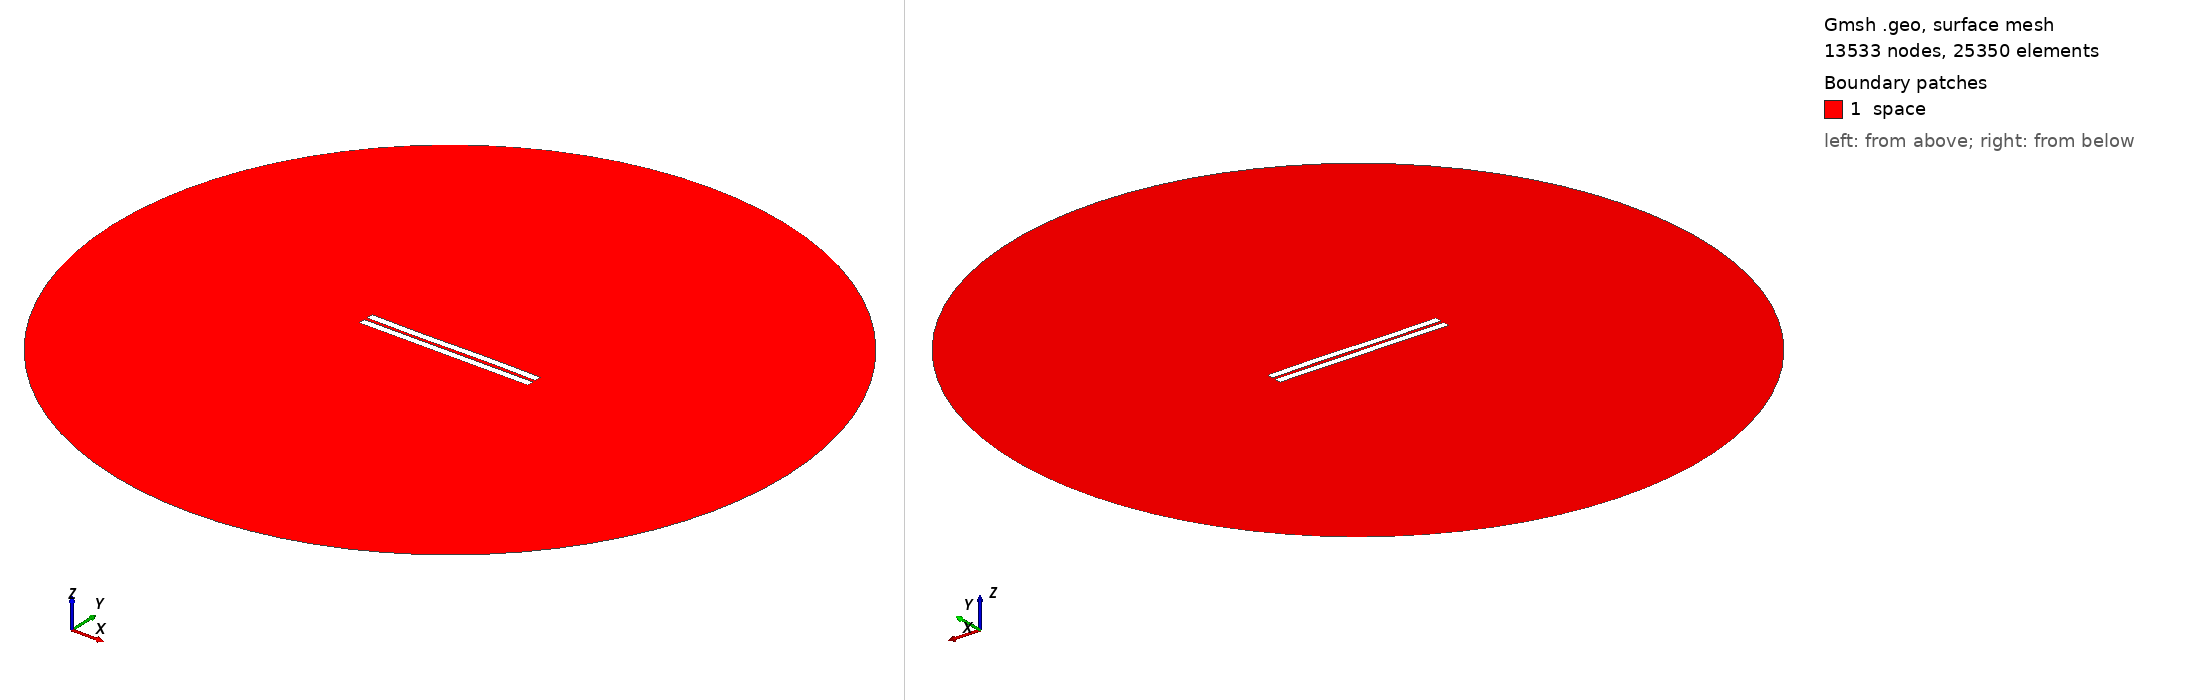

Gmsh geometry script, surface-meshed: 13533 nodes, 25350 surface elements. Boundary patches (legend numbers): 1 space. Left view from above one corner, right view from below the opposite corner. Legend entries are the model's physical surfaces. The drawing asked Gmsh for element sizes between 1% and 20% of the model's largest extent; the script's own settings can give other sizes.

=== 1553.geo (drawn) ===
//---------------------------------------
// Geometry kernel
//---------------------------------------

SetFactory("OpenCASCADE");



//---------------------------------------
// Parameters of the geometry
//---------------------------------------

// Overetch of the upper plate
overetch = 0.0;

// Distance between the plates
distance = 2.0;

// Discretization over the x axis (for the deformation)
nx = 50; 

// Length of the plate
L = 100 - overetch; 

// Number of modes
n = 4; 

// 1st mode coefficient
coeff(1) = 0.0;
beta(1) = 0.596864 * 3.1415926535 / L;

// 2nd mode coefficient
coeff(2) = 0.0;
beta(2) = 1.49418 * 3.1415926535 / L;

// 3rd mode coefficient
coeff(3) = -0.15;
beta(3) = 2.50025 * 3.1415926535 / L;

// 4th mode coefficient
coeff(4) = 0.0;
beta(4) = 3.49999 * 3.1415926535 / L;



//---------------------------------------
// Upper plate (deformed rectangle)
//---------------------------------------

// Coordiantes of the upper plate
xmin = -50;
xmax = 50 - overetch;

// Height of the upper plate
yheight = 4 - 2 * overetch;

// Indexes of the points
UpperID[] = {};
LowerID[] = {};
LeftID[] = {};
RightID[] = {};

// Point index
p = 1;

// Horizontal edges
For i In {1:nx}
    x = xmin + (i-1)*(xmax - xmin)/(nx-1);

    y_bottom = distance / 2 + overetch;
    For j In {1:n}
        C = (Cosh(beta(j)*L) + Cos(beta(j)*L)) / (Sinh(beta(j)*L) + Sin(beta(j)*L));
        y_bottom  = y_bottom + coeff(j) * (Cosh(beta(j)*(x+50)) - Cos(beta(j)*(x+50)) - C * (Sinh(beta(j)*(x+50)) - Sin(beta(j)*(x+50))));
    EndFor

    y_top = y_bottom + yheight;

    Point(p) = {x, y_top, 0, 1.0};
    UpperID[i] = p;
    p = p + 1;

    Point(p) = {x, y_bottom, 0, 1.0};
    LowerID[i] = p;
    p = p + 1;
EndFor

// Create point lists
UpperPts[] = {}; LowerPts[] = {};
For i In {1:nx}
  UpperPts[] += {UpperID[i]};
  LowerPts[] += {LowerID[i]};
EndFor

// Build splines
Spline(1) = {UpperPts[]};
Spline(2) = {LowerPts[]};
Line(3) = {LowerPts[nx-1], UpperPts[nx-1]};
Line(4) = {LowerPts[0], UpperPts[0]};

// Build the plane surface
Curve Loop(1) = {2, 3, -1, -4};
Plane Surface(1) = {1};



//---------------------------------------
// Lower plate (rectangle)
//---------------------------------------

// Vertices
Point(1001) = {-50, -1, 0, 1.0};
Point(1002) = { 50, -1, 0, 1.0};
Point(1003) = { 50,  -5, 0, 1.0};
Point(1004) = {-50,  -5, 0, 1.0};

// Edges
Line(5) = {1001, 1002};
Line(6) = {1002, 1003};
Line(7) = {1003, 1004};
Line(8) = {1004, 1001};

// Plane surface
Line Loop(2) = {5, 6, 7, 8};
Plane Surface(2) = {2}; 



//---------------------------------------
// Outer (fictious) boundary
//---------------------------------------

// Points
Point(1005) = {0, 0, 0};       // Center
Point(1006) = {200, 0, 0};     // Start point
Point(1007) = {0, 200, 0};     // 90 degrees
Point(1008) = {-200, 0, 0};    // 180 degrees
Point(1009) = {0, -200, 0};    // 270 degrees

// Circle arcs (each needs start, center, end)
Circle(9) = {1006, 1005, 1007};
Circle(10) = {1007, 1005, 1008};
Circle(11) = {1008, 1005, 1009};
Circle(12) = {1009, 1005, 1006};

// Plane surface for the entire domain
Curve Loop(3) = {9, 10, 11, 12};
Surface(3) = {3};

// Subtract the plates from the whole domain to obtain the actual domain where we want to solve the equations
BooleanDifference{ Surface{3}; Delete; }{ Surface{1}; Surface{2}; Delete; }




//---------------------------------------
// Transfinite Lines/Curves
//---------------------------------------

// Set the number of points on the boundaries
r = 7;

// Plates
Transfinite Curve {1, 2} = 50*r Using Progression 1;
Transfinite Curve {3, 4} = 2*r Using Progression 1;
Transfinite Line {5, 7} = 50*r Using Progression 1;
Transfinite Line {6, 8} = 2*r Using Progression 1;

// Outer boundary
Transfinite Line {9, 10, 11, 12} = 20 Using Progression 1;



//---------------------------------------
// Physical groups
//---------------------------------------                

// Physical curves (boundaries)
Physical Line("force_segment", 10) = {2};
Physical Line("upper_plate", 11) = {1, 3, 4};
Physical Line("lower_plate", 12) = {5, 6, 7, 8};
Physical Line("boundary", 20) = {9, 10, 11, 12};

// Physical Surfaces
Physical Surface("space", 30) = {3};



//---------------------------------------
// 6. Generate the Mesh
//---------------------------------------

// 2D mesh generation
Mesh 2;
